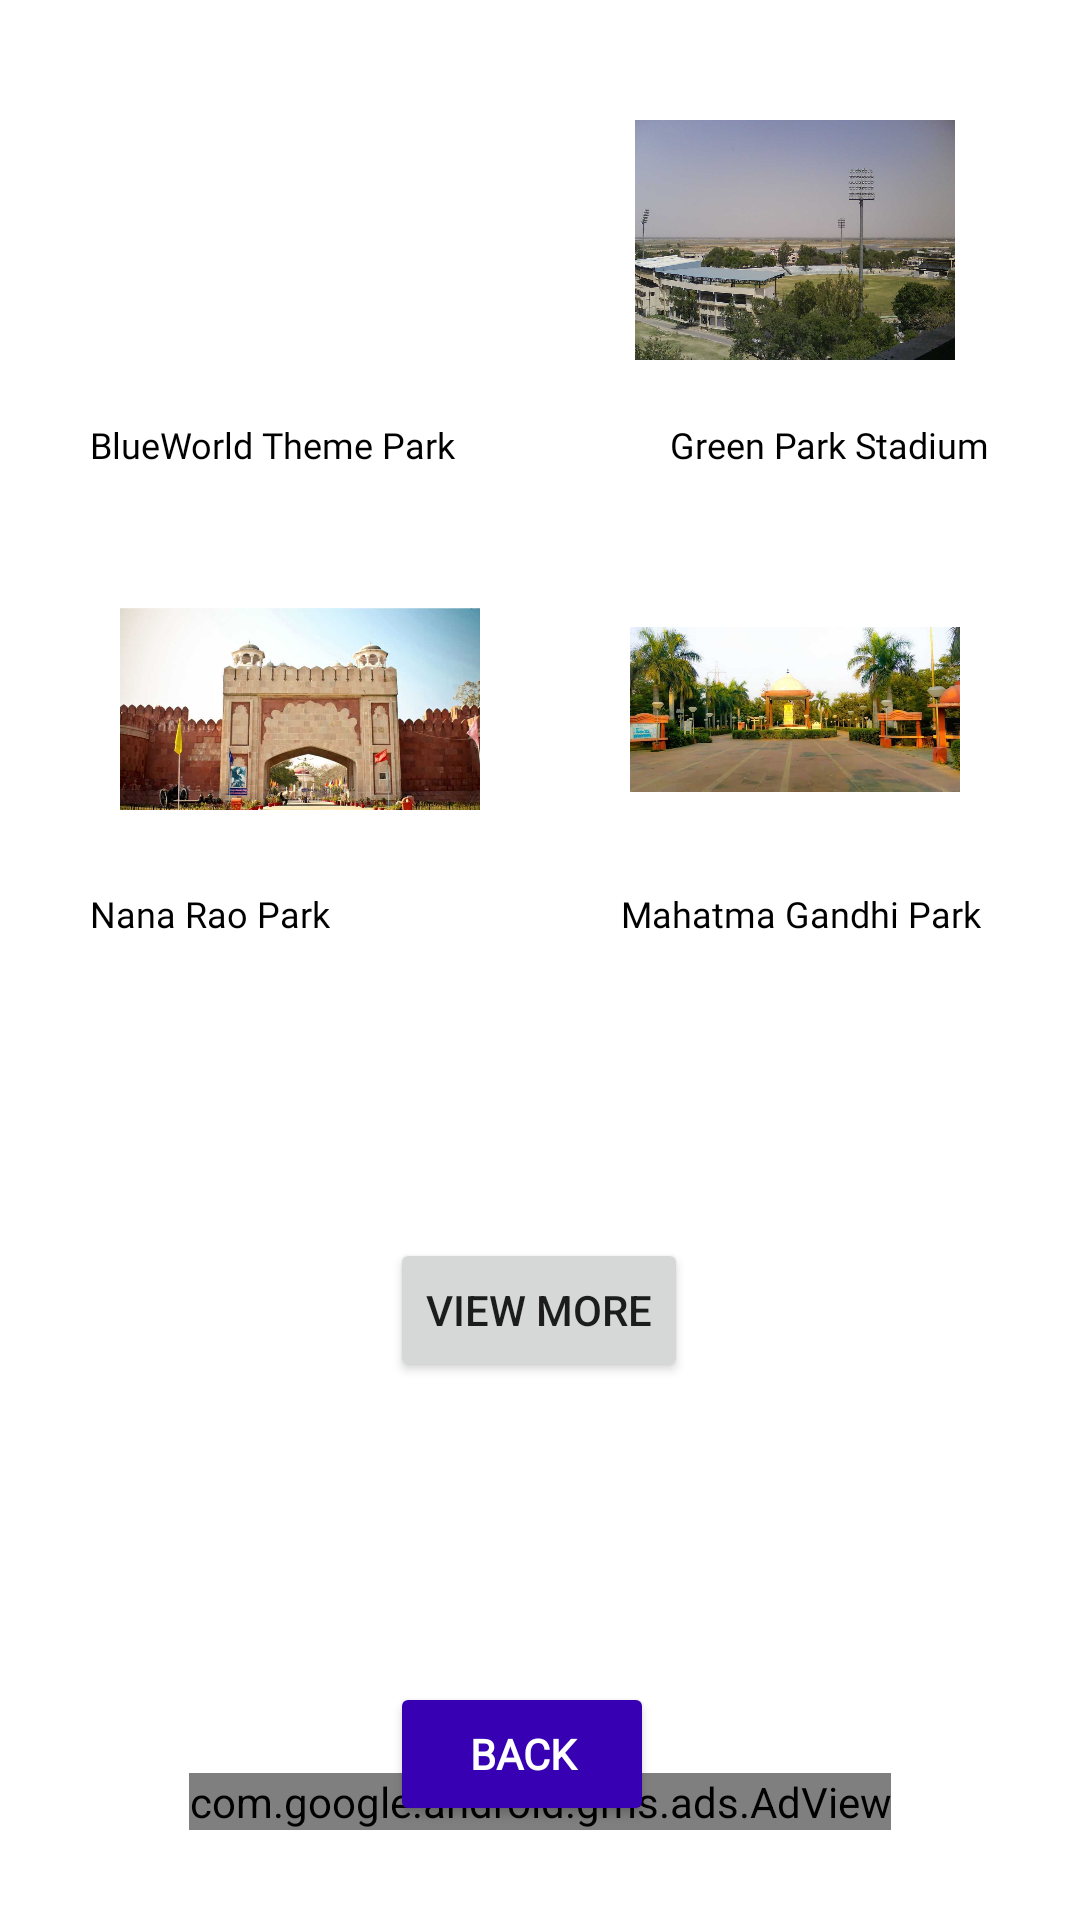

Layout XML and referenced resources for this Android screen:
<!-- AndroidManifest.xml: application theme Theme.MetroProject -->
<!-- res/layout/activity_tour_guide.xml -->
<?xml version="1.0" encoding="utf-8"?>
<androidx.constraintlayout.widget.ConstraintLayout xmlns:android="http://schemas.android.com/apk/res/android"
    xmlns:app="http://schemas.android.com/apk/res-auto"
    xmlns:tools="http://schemas.android.com/tools"
    android:layout_width="match_parent"
    android:layout_height="match_parent"
    android:background="@color/white"
    tools:context="com.shivam.metroproject.TourGuide">

    <LinearLayout
        android:layout_width="match_parent"
        android:layout_height="wrap_content"
        app:layout_constraintTop_toTopOf="parent">

        <RelativeLayout
            android:layout_width="wrap_content"
            android:layout_height="wrap_content"
            android:layout_margin="30dp"
            >
<ImageView
    android:layout_width="140dp"
    android:layout_height="100dp"
    android:padding="10dp"
    android:id="@+id/blueworld"
    android:src="@drawable/blueworld"
    android:background="@drawable/edittext_tb"/>

            <TextView
                android:layout_width="wrap_content"
                android:layout_height="wrap_content"
                android:text="BlueWorld Theme Park"
                android:layout_below="@id/blueworld"
                android:id="@+id/blueworldtext"
                android:layout_marginTop="10dp"
                android:textColor="@color/black"
                android:fontFamily="@font/archivo"
                android:textSize="12dp"/>



            <ImageView
                android:layout_width="140dp"
                android:layout_height="100dp"
                android:layout_toRightOf="@id/blueworld"
                android:layout_marginStart="30dp"
                android:id="@+id/greenpark"
                android:padding="10dp"
                android:src="@drawable/greenpark"
                android:background="@drawable/edittext_tb"/>

            <TextView
                android:layout_width="wrap_content"
                android:layout_height="wrap_content"
                android:text="Green Park Stadium"
                android:layout_alignEnd="@id/greenpark"
                android:layout_below="@id/greenpark"
                android:id="@+id/greenparktext"
                android:layout_marginTop="10dp"
                android:textColor="@color/black"
                android:fontFamily="@font/archivo"
                android:textSize="12dp"/>

            <ImageView
                android:layout_width="140dp"
                android:layout_height="100dp"
                android:padding="10dp"
                android:id="@+id/nanrao"
                android:layout_marginTop="30dp"
                android:layout_below="@id/blueworldtext"
                android:src="@drawable/nanarao"
                android:background="@drawable/edittext_tb"/>

            <TextView
                android:layout_width="wrap_content"
                android:layout_height="wrap_content"
                android:text="Nana Rao Park"
                android:layout_below="@id/nanrao"
                android:id="@+id/nanraotext"
                android:layout_marginTop="10dp"
                android:textColor="@color/black"
                android:fontFamily="@font/archivo"
                android:textSize="12dp"/>





            <ImageView
                android:layout_width="140dp"
                android:layout_height="100dp"
                android:layout_toRightOf="@id/blueworld"
                android:layout_marginStart="30dp"
                android:layout_marginTop="30dp"
                android:layout_below="@id/greenparktext"
                android:id="@+id/mahatma"
                android:padding="10dp"
                android:src="@drawable/mahatma"
                android:background="@drawable/edittext_tb"/>

            <TextView
                android:layout_width="wrap_content"
                android:layout_height="wrap_content"
                android:text="Mahatma Gandhi Park "
                android:layout_alignEnd="@id/mahatma"
                android:layout_below="@id/mahatma"
                android:id="@+id/mahatmatext"
                android:layout_marginTop="10dp"
                android:textColor="@color/black"
                android:fontFamily="@font/archivo"
                android:textSize="12dp"/>


            <Button
                android:layout_width="wrap_content"
                android:layout_height="wrap_content"
                android:text="View More"
                android:id="@+id/viewmore"
                android:gravity="center"
                android:layout_margin="100dp"
                android:layout_below="@id/mahatmatext"/>



            <Button
                android:layout_width="wrap_content"
                android:layout_height="wrap_content"
                android:layout_below="@id/viewmore"
                android:id="@+id/buttonback"
                android:layout_marginStart="100dp"
                android:text="Back"
                android:textColor="@color/white"
                android:textStyle="bold"
                android:backgroundTint="@color/purple_700"
                android:fontFamily="@font/archivo_black"
                app:layout_constraintBottom_toBottomOf="parent"
                android:gravity="center"/>







            <com.google.android.gms.ads.AdView
                xmlns:ads="http://schemas.android.com/apk/res-auto"
                android:id="@+id/adVieww"
                android:layout_width="wrap_content"
                android:layout_height="wrap_content"
                android:layout_centerHorizontal="true"
                android:layout_gravity="center"
                android:layout_alignParentBottom="true"
                ads:adSize="BANNER"
                ads:adUnitId="ca-app-pub-3647835717520066/6648448419">
            </com.google.android.gms.ads.AdView>











        </RelativeLayout>













    </LinearLayout>





</androidx.constraintlayout.widget.ConstraintLayout>
<!-- resources referenced by this layout -->
<resources>
  <color name="black">#FF000000</color>
  <color name="purple_700">#FF3700B3</color>
  <color name="white">#FFFFFFFF</color>
  <!-- drawable greenpark: jpg bitmap (drawable, 85467 bytes) -->
  <!-- drawable mahatma: jpg bitmap (drawable, 68566 bytes) -->
  <!-- drawable nanarao: jpg bitmap (drawable, 44011 bytes) -->
  <style name="Theme.MetroProject" parent="Theme.MaterialComponents.DayNight.DarkActionBar">
          
          <item name="colorPrimary">@color/purple_500</item>
          <item name="colorPrimaryVariant">@color/purple_700</item>
          <item name="colorOnPrimary">@color/white</item>
          
          <item name="colorSecondary">@color/teal_200</item>
          <item name="colorSecondaryVariant">@color/teal_700</item>
          <item name="colorOnSecondary">@color/black</item>
          
          <item name="android:statusBarColor" tools:targetApi="l">?attr/colorPrimaryVariant</item>
          
      </style>
  <color name="purple_500">#FF6200EE</color>
  <color name="teal_200">#FF03DAC5</color>
  <color name="teal_700">#FF018786</color>
</resources>
